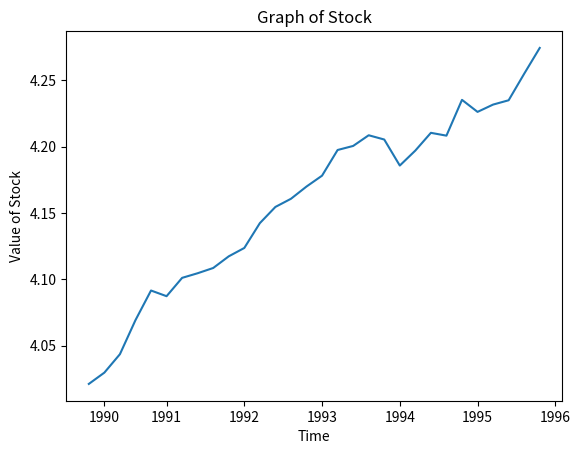

The matplotlib source for this figure:
"""
File: stock_graph.py
Project: Stock Market Game
Date: 5 Nov 2021
[redacted]
"""

import numpy as np
import matplotlib.pyplot as plt


def stock(start_price, monetaryEffect, startingYr):
    """Takes in the the starting price of a stock as an input, and generates a randomized graph representing the
    stock, starting at the initial price."""
    sigma = 0.0023
    np.random.seed(0)
    returns = np.random.normal(loc=monetaryEffect/100, scale=sigma, size=30)
    price = start_price*(1+returns).cumprod()
    plt.plot(price)
    x = [1, 5, 10, 15, 20, 25, 30]
    values = [startingYr, startingYr + 1, startingYr + 2, startingYr + 3, startingYr + 4, startingYr + 5,
              startingYr + 6]
    plt.xticks(x, values)
    plt.xlabel("Time")
    plt.ylabel("Value of Stock")
    plt.title("Graph of Stock")
    plt.show()


stock(4, 0.12, 1990)